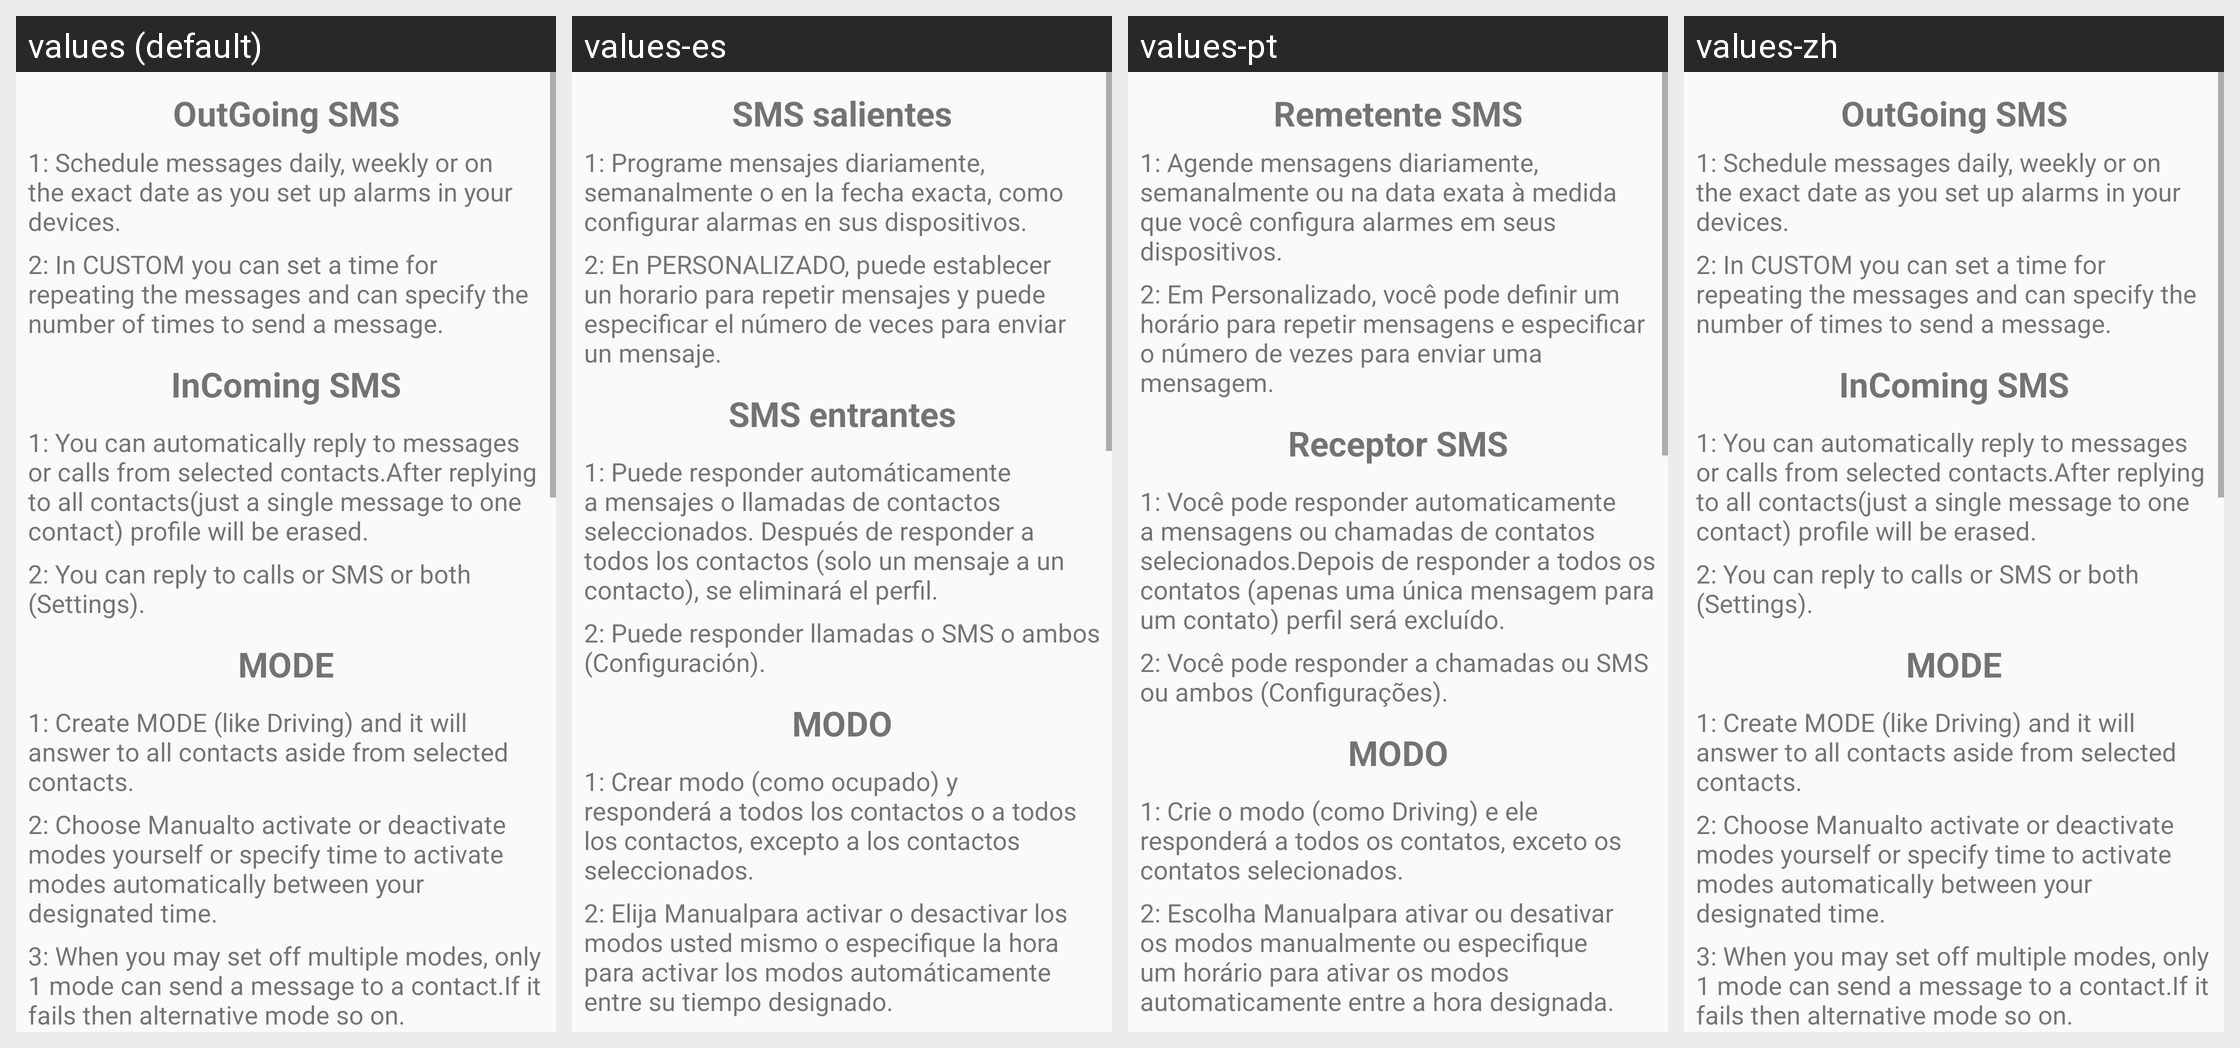

Translations of the strings shown on this Android screen, per locale in the grid:
Android screen res/layout/fragment_in_coming_calls.xml rendered under 4 locales, left to right: values (default), values-es, values-pt, values-zh. Device: Nexus 5 (rendered at 1080×1920; each locale shown at half size, 540×960, under a caption strip naming it); theme AppTheme.
Other locales in the repository, not shown: values-de, values-fr, values-ru.
Strings drawn on this screen, with the default value and each locale's value (text and hints the layout hard-codes, and strings that could not be matched under every locale, appear in the picture but are not listed):

outGoingSMS
  values: OutGoing SMS
  values-es: SMS salientes
  values-pt: Remetente SMS
  values-zh: OutGoing SMS

_1_schedule_messages_daily_weekly_or_at_exact_date_as_you_set_alarms_in_your_devices
  values: 1: Schedule messages daily, weekly or on the exact date as you set up alarms in your devices.
  values-es: 1: Programe mensajes diariamente, semanalmente o en la fecha exacta, como configurar alarmas en sus dispositivos.
  values-pt: 1: Agende mensagens diariamente, semanalmente ou na data exata à medida que você configura alarmes em seus dispositivos.
  values-zh: 1: Schedule messages daily, weekly or on the exact date as you set up alarms in your devices.

_2_in_custom_you_can_set_time_for_repeating_and_can_specify_the_number_of_times_you_want_to_send_a_message
  values: 2: In CUSTOM you can set a time for repeating the messages and can specify the number of times to send a message.
  values-es: 2: En PERSONALIZADO, puede establecer un horario para repetir mensajes y puede especificar el número de veces para enviar un mensaje.
  values-pt: 2: Em Personalizado, você pode definir um horário para repetir mensagens e especificar o número de vezes para enviar uma mensagem.
  values-zh: 2: In CUSTOM you can set a time for repeating the messages and can specify the number of times to send a message.

inCommingSMS
  values: InComing SMS
  values-es: SMS entrantes
  values-pt: Receptor SMS
  values-zh: InComing SMS

_1_you_can_reply_automatically_to_messages_or_calls_of_selected_contacts_after_replying_to_all_contacts_only_one_message_to_one_contact_profile_will_be_deleted
  values: 1: You can automatically reply to messages or calls from selected contacts.After replying to all contacts(just a single message to one contact) profile will be erased.
  values-es: 1: Puede responder automáticamente a mensajes o llamadas de contactos seleccionados. Después de responder a todos los contactos (solo un mensaje a un contacto), se eliminará el perfil.
  values-pt: 1: Você pode responder automaticamente a mensagens ou chamadas de contatos selecionados.Depois de responder a todos os contatos (apenas uma única mensagem para um contato) perfil será excluído.
  values-zh: 1: You can automatically reply to messages or calls from selected contacts.After replying to all contacts(just a single message to one contact) profile will be erased.

_2_you_can_reply_only_to_calls_or_sms_or_both_settings
  values: 2: You can reply to calls or SMS or both (Settings).
  values-es: 2: Puede responder llamadas o SMS o ambos (Configuración).
  values-pt: 2: Você pode responder a chamadas ou SMS ou ambos (Configurações).
  values-zh: 2: You can reply to calls or SMS or both (Settings).

mode
  values: MODE
  values-es: MODO
  values-pt: MODO
  values-zh: MODE

_1_create_mode_like_driving_and_it_will_reply_to_all_contacts_or_all_contacts_except_selected_contacts
  values: 1: Create MODE (like Driving) and it will answer to all contacts aside from selected contacts.
  values-es: 1: Crear modo (como ocupado) y responderá a todos los contactos o a todos los contactos, excepto a los contactos seleccionados.
  values-pt: 1: Crie o modo (como Driving) e ele responderá a todos os contatos, exceto os contatos selecionados.
  values-zh: 1: Create MODE (like Driving) and it will answer to all contacts aside from selected contacts.

_2_select_manual_to_activate_or_deactivate_modes_by_yourself_or_sepcify_time_by_date_or_weekly_to_active_modes_between_your_specified_time
  values: 2: Choose Manualto activate or deactivate modes yourself or specify time to activate modes automatically between your designated time.
  values-es: 2: Elija Manualpara activar o desactivar los modos usted mismo o especifique la hora para activar los modos automáticamente entre su tiempo designado.
  values-pt: 2: Escolha Manualpara ativar ou desativar os modos manualmente ou especifique um horário para ativar os modos automaticamente entre a hora designada.
  values-zh: 2: Choose Manualto activate or deactivate modes yourself or specify time to activate modes automatically between your designated time.
